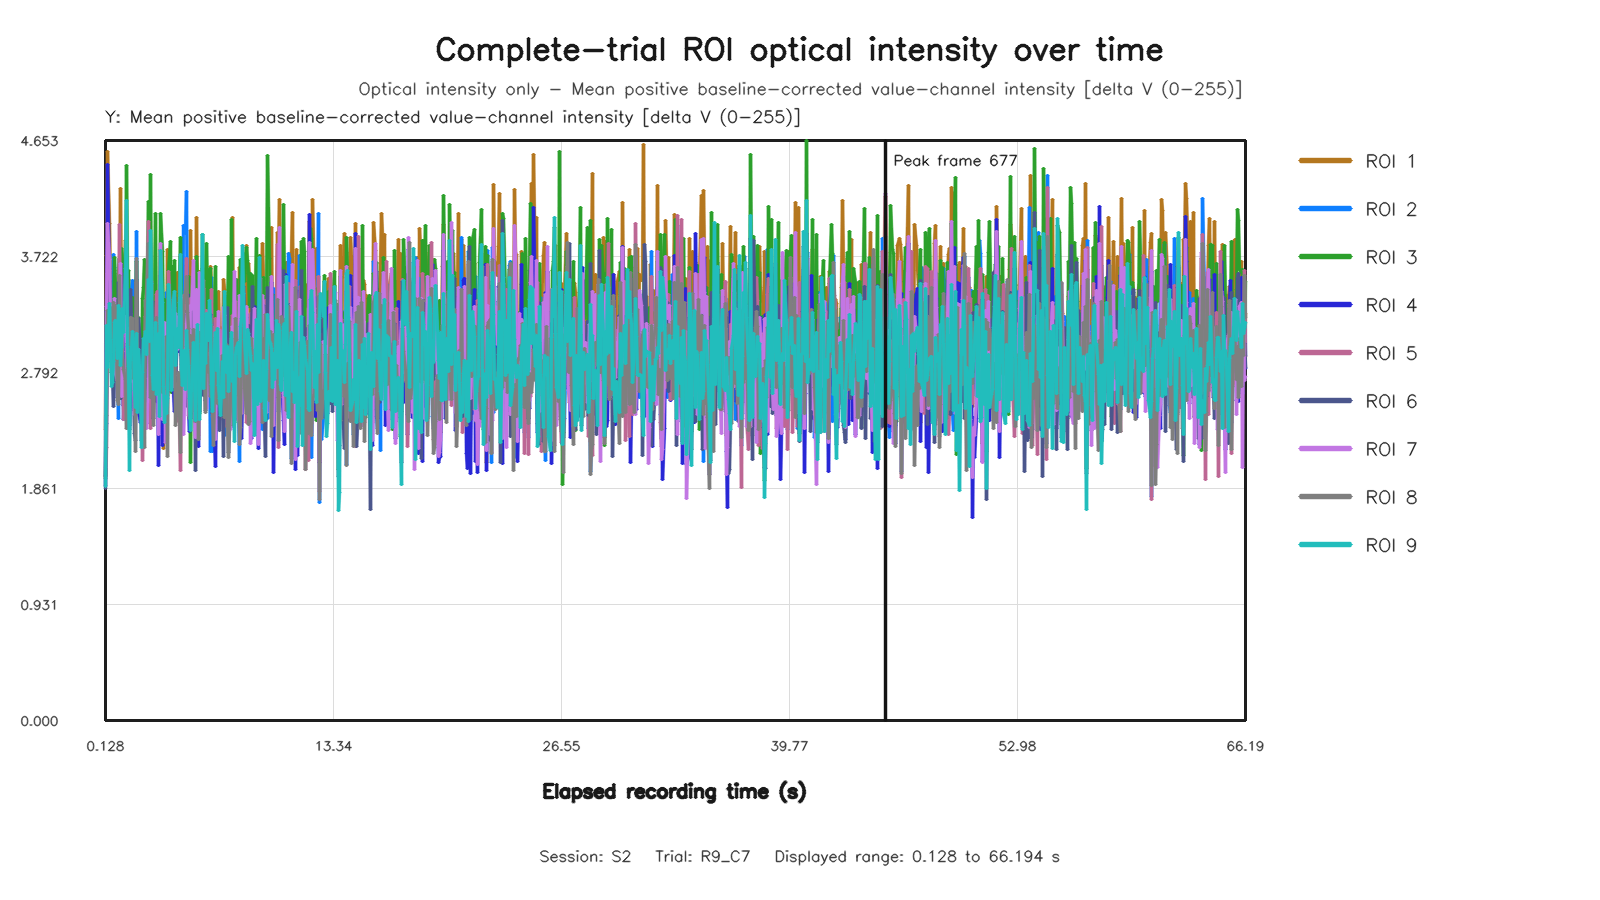

The file beside this chart, header and first rows:
capture_frame_id, elapsed_time_s, roi1_value, roi2_value, roi3_value, roi4_value, roi5_value, roi6_value, roi7_value, roi8_value, roi9_value
0, 0.1281, 2.331, 1.964, 1.945, 1.887, 1.958, 1.859, 2.028, 1.957, 1.877
1, 0.1921, 3.729, 2.382, 3.303, 3.284, 2.193, 3.018, 3.324, 2.444, 3.172
2, 0.2719, 4.563, 3.136, 3.092, 4.463, 3.585, 2.974, 3.984, 3.286, 2.831
3, 0.3364, 3.987, 3.353, 3.37, 3.53, 3.613, 3.525, 3.696, 3.021, 3.346
4, 0.4002, 3.506, 3.191, 3.281, 3.312, 3.27, 3.321, 3.236, 3.312, 3.06
5, 0.4641, 3.34, 3.226, 2.788, 3.142, 3.206, 2.881, 3.197, 3.124, 2.679
6, 0.5281, 3.209, 2.974, 3.361, 3.067, 2.771, 2.765, 3.305, 2.963, 2.714
7, 0.608, 3.626, 3.736, 3.206, 3.263, 3.266, 2.518, 3.177, 3.354, 2.876
8, 0.6721, 3.583, 3.635, 3.717, 3.151, 3.235, 2.973, 3.383, 3.296, 3.193
9, 0.7361, 3.469, 3.299, 3.375, 3.046, 3.285, 3.098, 2.783, 3.329, 3.207
10, 0.8002, 3.39, 2.868, 3.046, 2.588, 2.775, 2.928, 2.729, 2.569, 2.908
11, 0.8642, 3.153, 2.425, 3.611, 3, 3.041, 3.511, 2.875, 2.536, 3.331
12, 0.9281, 3.108, 3.696, 3.706, 2.889, 3.976, 3.084, 2.924, 3.568, 3.276
13, 1.008, 4.271, 3.113, 3.437, 3.659, 3.079, 2.583, 3.664, 3.041, 2.846
14, 1.072, 3.323, 2.613, 3.783, 2.584, 3.236, 3.586, 2.6, 3.172, 2.991
15, 1.136, 3.324, 3.234, 3.704, 2.755, 3.084, 3.476, 3.125, 2.897, 3.305
16, 1.2, 3.321, 2.418, 3.447, 2.53, 2.417, 3.287, 3.114, 2.813, 3.115
17, 1.264, 3.852, 2.688, 3.201, 3.392, 2.6, 3.262, 3.238, 2.739, 3.629
18, 1.328, 2.99, 2.427, 4.454, 2.699, 2.763, 3.527, 2.963, 2.339, 4.169
19, 1.408, 3.009, 3.129, 3.589, 2.497, 3.101, 2.787, 2.402, 3.028, 2.998
20, 1.472, 3.538, 2.821, 3.608, 3.298, 2.749, 2.691, 3.142, 2.682, 2.843
21, 1.537, 3.155, 2.711, 2.507, 2.365, 2.722, 2.336, 2.731, 2.866, 2.007
22, 1.6, 2.733, 3.388, 2.921, 2.638, 3.261, 3.454, 2.806, 3.232, 2.885
23, 1.665, 2.674, 3.53, 3.393, 2.728, 2.899, 2.878, 2.721, 3.228, 3.118
24, 1.728, 3.308, 3.053, 3.249, 2.619, 2.71, 2.678, 2.768, 2.747, 3.039
25, 1.808, 2.833, 2.774, 3.064, 2.489, 2.995, 2.3, 2.457, 2.982, 2.648
26, 1.872, 3.032, 2.589, 3.188, 2.587, 2.63, 2.245, 2.628, 2.157, 2.509
27, 1.936, 2.983, 3.925, 3.681, 3.14, 3.512, 3.537, 2.853, 3.708, 3.105
28, 2, 3.186, 2.807, 3.113, 2.581, 2.82, 2.88, 2.98, 2.732, 2.471
29, 2.064, 2.922, 2.629, 3.231, 2.467, 2.617, 3.228, 2.514, 2.526, 2.974
30, 2.132, 2.994, 2.932, 2.847, 2.394, 2.662, 2.993, 2.69, 2.512, 2.741
31, 2.208, 2.85, 3.094, 2.47, 2.419, 2.786, 2.25, 2.489, 2.459, 2.19
32, 2.272, 3.076, 2.623, 3.389, 2.48, 2.089, 2.845, 2.564, 2.51, 2.789
33, 2.336, 2.89, 2.983, 3.477, 2.513, 2.608, 2.515, 2.461, 2.565, 3.063
34, 2.407, 3.306, 2.368, 3.696, 2.919, 2.638, 2.876, 2.525, 2.193, 3.048
35, 2.466, 3.046, 2.961, 3.652, 2.517, 3.237, 3.048, 2.542, 3.369, 3.122
36, 2.528, 2.61, 3.013, 3.06, 2.379, 3.209, 2.835, 2.344, 3.333, 2.934
37, 2.608, 3.085, 3.578, 4.161, 2.908, 4.003, 3.301, 2.745, 3.824, 3.537
38, 2.672, 3.474, 2.946, 3.354, 3.232, 3.169, 2.767, 3.11, 3.126, 3.038
39, 2.746, 3.434, 2.919, 4.384, 3.138, 2.343, 3.361, 2.876, 2.592, 3.929
40, 2.8, 3.191, 3.201, 3.288, 2.6, 3.257, 3.107, 3.072, 3.518, 3.508
41, 2.866, 3.011, 2.998, 3.201, 2.716, 2.488, 3.364, 2.815, 2.742, 2.765
42, 2.935, 3.357, 2.943, 2.734, 3.087, 2.705, 2.422, 2.786, 2.368, 2.652
43, 3.01, 3.331, 3.175, 4.069, 2.855, 3.157, 3.127, 3.06, 3.153, 3.19
44, 3.072, 3.194, 3.222, 2.939, 2.56, 3.413, 2.701, 2.997, 3.229, 2.615
45, 3.139, 3.047, 3.345, 3.013, 2.876, 3.441, 2.779, 2.976, 3.083, 2.915
46, 3.2, 2.641, 3.204, 2.755, 2.044, 3.147, 3.019, 2.298, 2.862, 3.101
47, 3.264, 2.974, 3.143, 3.006, 2.612, 2.955, 3.147, 2.603, 2.734, 2.436
48, 3.344, 3.776, 3.43, 4.063, 3.205, 3.233, 3.566, 3.83, 3.172, 3.769
49, 3.414, 2.619, 2.604, 3.765, 2.21, 2.722, 2.923, 2.413, 2.632, 3.352
50, 3.484, 2.185, 2.743, 3.052, 2.515, 3.016, 2.473, 2.782, 2.659, 2.682
51, 3.536, 2.997, 2.818, 3.375, 2.559, 2.843, 2.881, 3.196, 2.818, 2.387
52, 3.6, 2.776, 2.555, 2.62, 2.26, 3.027, 2.729, 2.234, 2.763, 2.601
53, 3.665, 2.851, 3.43, 2.506, 2.984, 3.096, 2.44, 2.473, 3.078, 2.462
54, 3.744, 3.775, 2.919, 3.205, 2.789, 2.609, 2.637, 3.066, 2.115, 2.584
55, 3.808, 3.188, 3.455, 3.614, 2.906, 3.6, 2.998, 2.825, 3.249, 3.497
56, 3.874, 3.433, 3.035, 3.84, 2.731, 3.244, 3.139, 2.899, 2.803, 3.245
57, 3.936, 3.318, 3.027, 2.632, 3.256, 3.287, 2.657, 3.232, 2.975, 2.651
58, 4, 3.537, 3.076, 3.646, 2.648, 3.032, 2.999, 2.823, 3.004, 3.086
59, 4.064, 3.115, 2.99, 3.22, 2.636, 2.933, 3.22, 2.677, 2.975, 3.377
... 931 more rows
